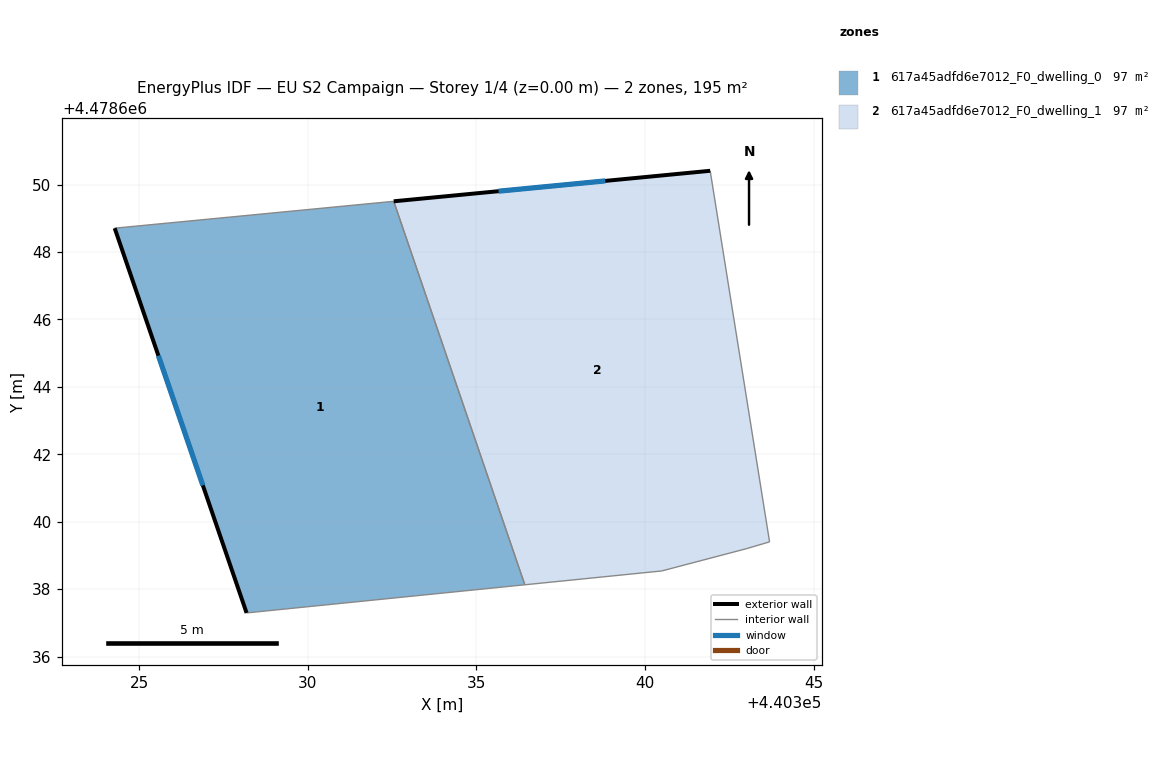
=== STOREY PLAN SPEC (per zone: floor XY polygon, exterior-wall plan segments, windows/doors) ===
zone 1: 617a45adfd6e7012_F0_dwelling_0  (97.3 m²)
  floor: (440332.55, 4478649.50) (440336.44, 4478638.13) (440328.19, 4478637.30) (440324.28, 4478648.71)
  exterior wall: (440324.28, 4478648.71) – (440328.19, 4478637.30)  [12.1 m]
    window: (440325.57, 4478644.92) – (440326.89, 4478641.08)  [4.1 m²]
  interior walls: 3
zone 2: 617a45adfd6e7012_F0_dwelling_1  (97.3 m²)
  floor: (440341.94, 4478650.41) (440343.70, 4478639.40) (440343.00, 4478639.20) (440340.50, 4478638.54) (440336.44, 4478638.13) (440332.55, 4478649.50)
  exterior wall: (440341.94, 4478650.41) – (440332.55, 4478649.50)  [9.4 m]
    window: (440338.83, 4478650.11) – (440335.66, 4478649.80)  [3.2 m²]
  interior walls: 5

=== DERIVED (storey summary) ===
Building: EU S2 Campaign
Storey: 1 of 4  (floor level z = 0.00 m)
Storey gross floor area: 194.6 m²
Zones on this storey: 2
  - 617a45adfd6e7012_F0_dwelling_0: floor 97.3 m²; exterior wall 12.1 m (36.2 m²); 1 window(s) 4.1 m²; WWR 11.4%
  - 617a45adfd6e7012_F0_dwelling_1: floor 97.3 m²; exterior wall 9.4 m (28.3 m²); 1 window(s) 3.2 m²; WWR 11.4%
Zone adjacency (shared interzone walls):
  - 617a45adfd6e7012_F0_dwelling_0 ↔ 617a45adfd6e7012_F0_dwelling_1